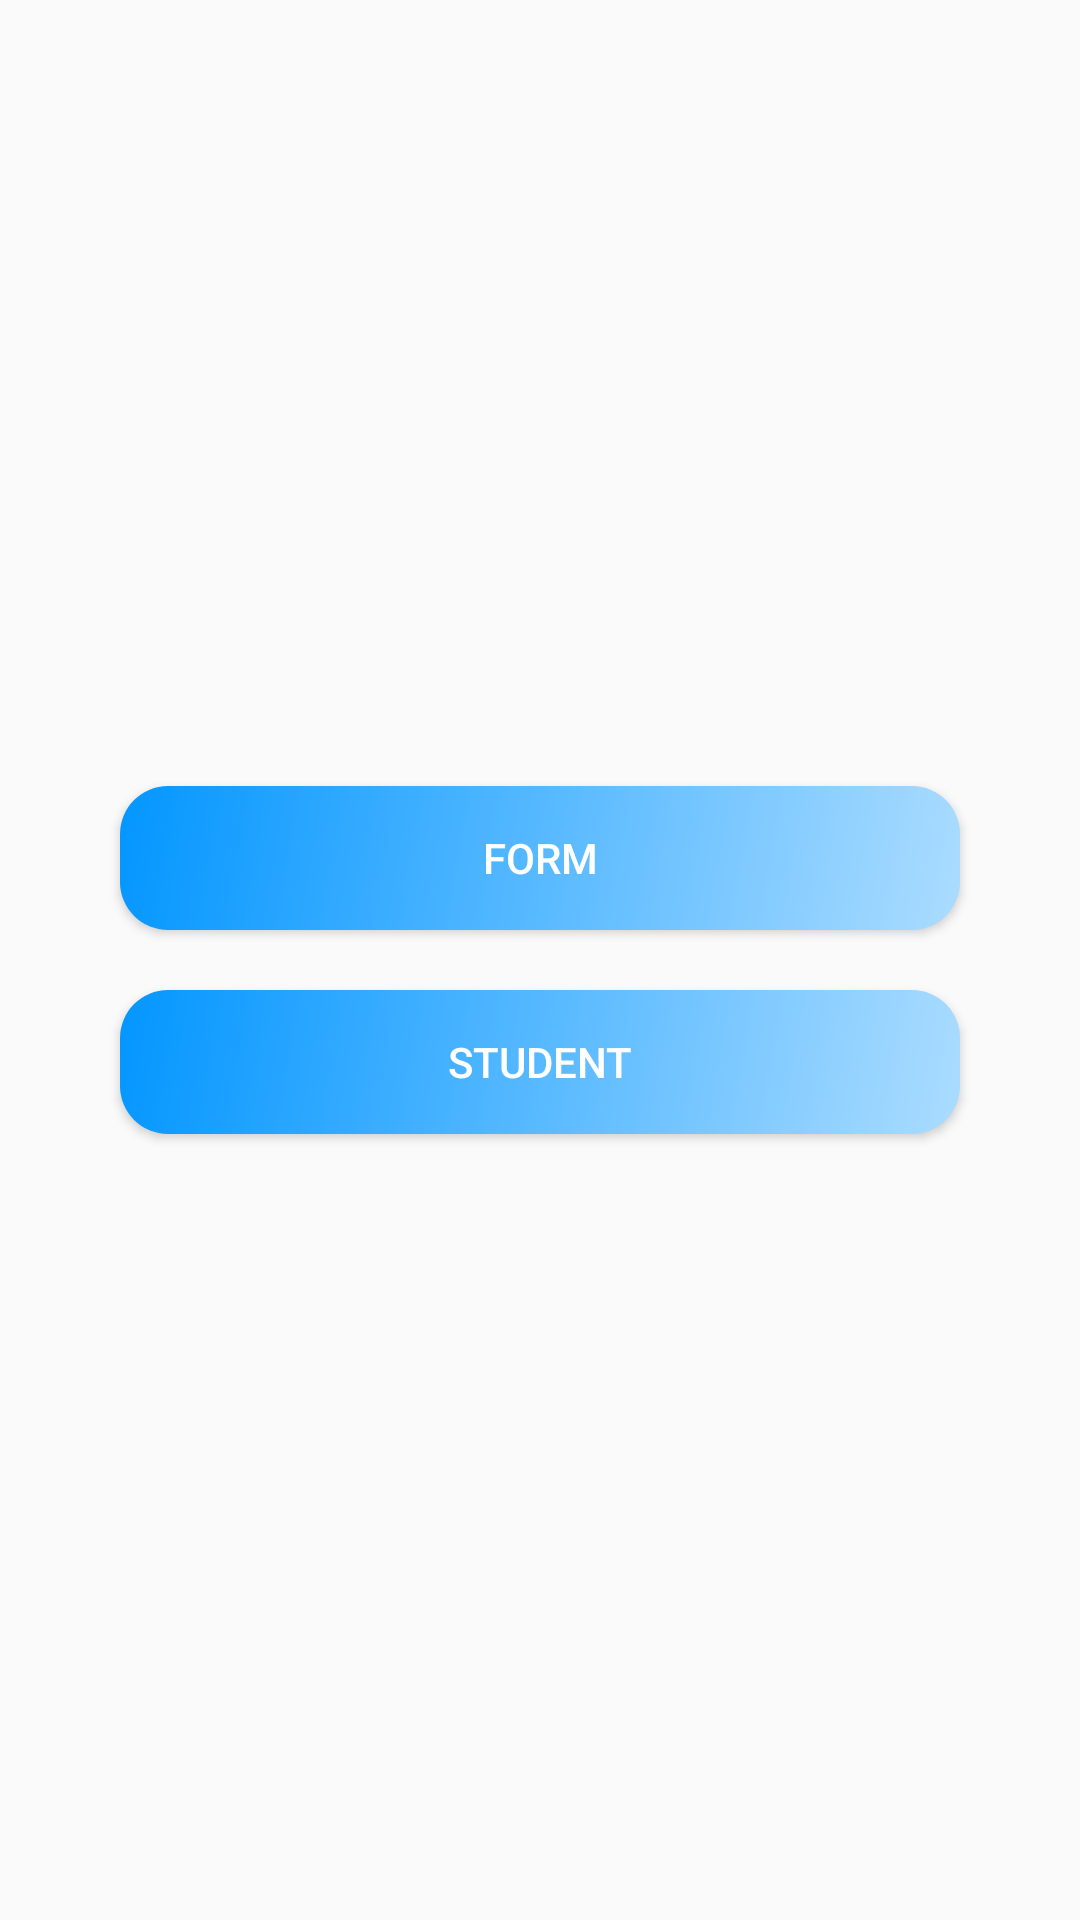

Android layout source for this screen:
<!-- AndroidManifest.xml: application theme Theme.RoomDatabaseActivity -->
<!-- res/layout/activity_main.xml -->
<?xml version="1.0" encoding="utf-8"?>
<LinearLayout xmlns:android="http://schemas.android.com/apk/res/android"
    xmlns:app="http://schemas.android.com/apk/res-auto"
    xmlns:tools="http://schemas.android.com/tools"
    android:gravity="center_vertical"
    android:layout_width="match_parent"
    android:layout_height="match_parent"
    tools:context=".MainActivity">
    <LinearLayout
        android:layout_width="match_parent"
        android:layout_height="wrap_content"
        android:layout_margin="30dp"
        android:orientation="vertical">


        <Button
            android:id="@+id/btn1"
            android:layout_margin="10dp"
            android:text="form"
android:background="@drawable/gradient_login"
            android:textColor="@color/white"

            android:layout_width="match_parent"
            android:layout_height="wrap_content"/>
        <Button
            android:id="@+id/btn2"
            android:layout_margin="10dp"
            android:text="student"
            android:textColor="@color/white"

android:background="@drawable/gradient_login"
            android:layout_width="match_parent"
            android:layout_height="wrap_content"/>
    </LinearLayout>

</LinearLayout>
<!-- resources referenced by this layout -->
<resources>
  <color name="white">#FFFFFFFF</color>
  <!-- drawable gradient_login (drawable) -->
  <?xml version="1.0" encoding="utf-8"?>
  <layer-list xmlns:android="http://schemas.android.com/apk/res/android">
      <item>
          <shape android:shape="rectangle">
              <gradient android:startColor="#ABDCFF"
                  android:type="linear"
                  android:angle="135"
                  android:endColor="#0396FF"/>
              <corners android:radius="16dp"/>
          </shape>
      </item>
  </layer-list>
  <style name="Theme.RoomDatabaseActivity" parent="Theme.AppCompat.DayNight.DarkActionBar">
          
          <item name="colorPrimary">@color/purple_500</item>
          <item name="colorPrimaryVariant">@color/purple_700</item>
          <item name="colorOnPrimary">@color/white</item>
          
          <item name="colorSecondary">@color/teal_200</item>
          <item name="colorSecondaryVariant">@color/teal_700</item>
          <item name="colorOnSecondary">@color/black</item>
          
          <item name="android:statusBarColor" tools:targetApi="l">?attr/colorPrimaryVariant</item>
          
      </style>
  <color name="purple_500">#FF6200EE</color>
  <color name="purple_700">#FF3700B3</color>
  <color name="teal_200">#FF03DAC5</color>
  <color name="teal_700">#FF018786</color>
  <color name="black">#FF000000</color>
</resources>
